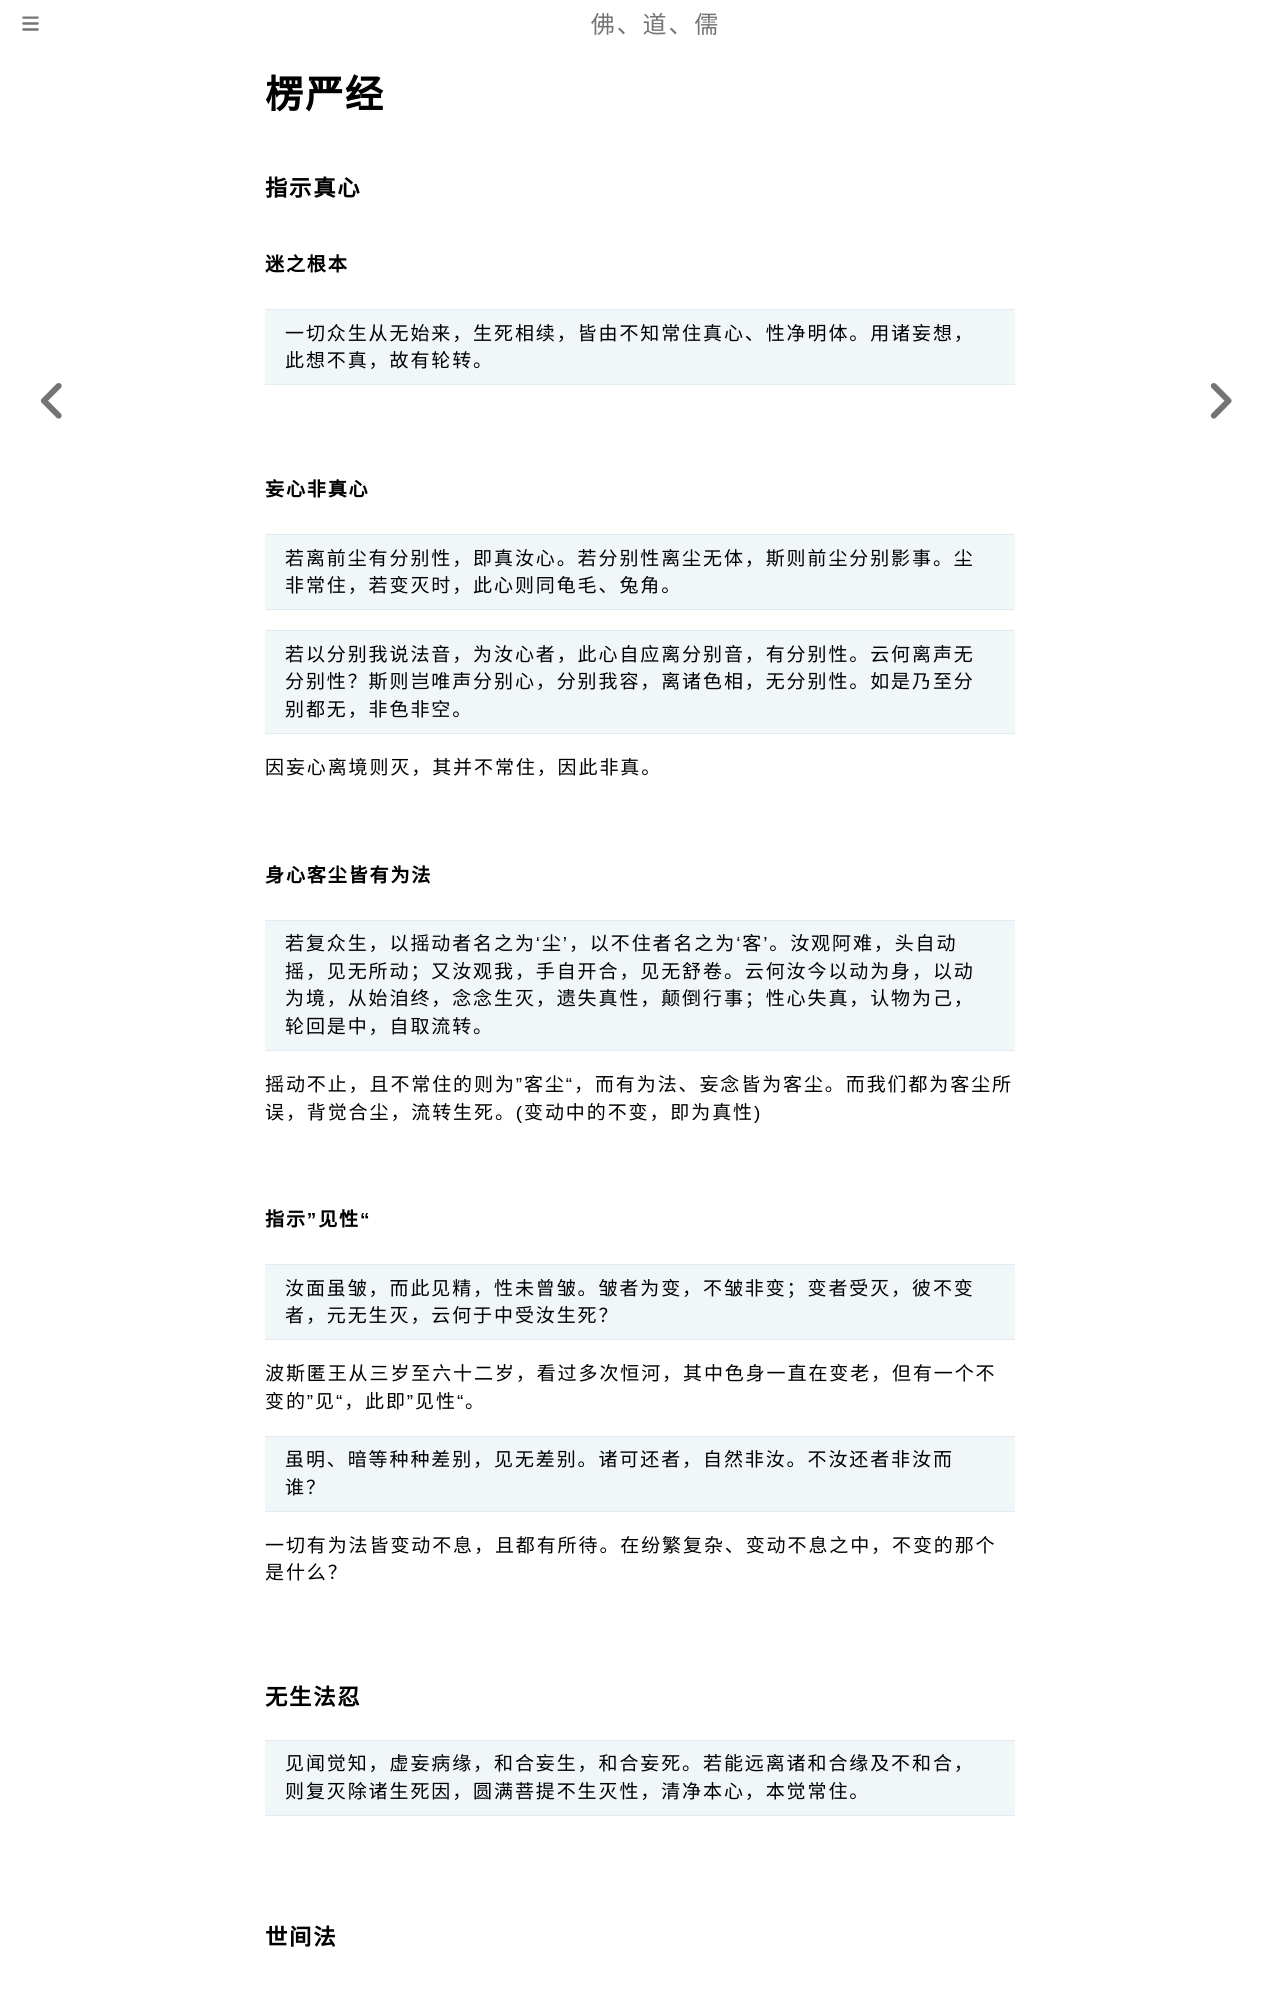

repository: fodaoru/fodaoru.github.io · page: Buddhism/LengYanJing/Core.html · generator: mdbook

# 楞严经

### 指示真心

#### 迷之根本

> 一切众生从无始来，生死相续，皆由不知常住真心、性净明体。用诸妄想，此想不真，故有轮转。

    

#### 妄心非真心

> 若离前尘有分别性，即真汝心。若分别性离尘无体，斯则前尘分别影事。尘非常住，若变灭时，此心则同龟毛、兔角。

> 若以分别我说法音，为汝心者，此心自应离分别音，有分别性。云何离声无分别性？斯则岂唯声分别心，分别我容，离诸色相，无分别性。如是乃至分别都无，非色非空。

因妄心离境则灭，其并不常住，因此非真。

    

#### 身心客尘皆有为法

> 若复众生，以摇动者名之为‘尘’，以不住者名之为‘客’。汝观阿难，头自动摇，见无所动；又汝观我，手自开合，见无舒卷。云何汝今以动为身，以动为境，从始洎终，念念生灭，遗失真性，颠倒行事；性心失真，认物为己，轮回是中，自取流转。

摇动不止，且不常住的则为”客尘“，而有为法、妄念皆为客尘。而我们都为客尘所误，背觉合尘，流转生死。(变动中的不变，即为真性)

    

#### 指示”见性“

> 汝面虽皱，而此见精，性未曾皱。皱者为变，不皱非变；变者受灭，彼不变者，元无生灭，云何于中受汝生死？

波斯匿王从三岁至六十二岁，看过多次恒河，其中色身一直在变老，但有一个不变的”见“，此即”见性“。

> 虽明、暗等种种差别，见无差别。诸可还者，自然非汝。不汝还者非汝而谁？

一切有为法皆变动不息，且都有所待。在纷繁复杂、变动不息之中，不变的那个是什么？

    

### 无生法忍

> 见闻觉知，虚妄病缘，和合妄生，和合妄死。若能远离诸和合缘及不和合，则复灭除诸生死因，圆满菩提不生灭性，清净本心，本觉常住。

    

### 世间法

#### 万法唯心

> 诸善男子，我常说言，色心诸缘及心所使，诸所缘法，唯心所现。汝身汝心，皆是妙明真精，妙心中所现物。云何汝等遗失本妙、圆妙明心，宝明妙性，认悟中迷！晦昧为空，空晦暗中，结暗为色，色杂妄想，想相为身。聚缘内摇，趣外奔逸，昏扰扰相，以为心性。一迷为心，决定惑为色身之内。不知色身，外洎山河虚空大地，咸是妙明真心中物。譬如澄清百千大海，弃之，唯认一浮沤体。

> 见与见缘并所想相，如虚空华本无所有。

    

#### 别业 / 同分妄见

> 如世间人目有赤眚，夜见灯光，别有圆影，五色重叠。色实在灯，见病为影。

**别业妄见**：个人所造业，导致业果对个人显现。个人的富贵穷通，个人命运，即是别业。

> 若复此中有一小洲，只有两国，惟一国人同感恶缘，则彼小洲当土众生，睹诸一切不祥境界，但此国见，彼国众生本所不见，亦复不闻。

**同分妄见**：一部分所造共业，导致业果对一批人的显现。国运、天灾，皆是共业。

    

### 有为万法虚妄
